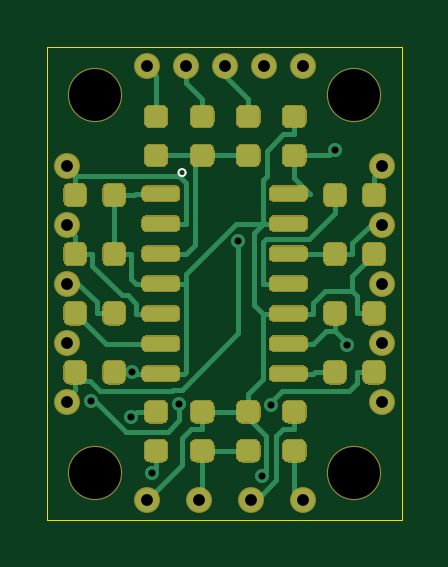
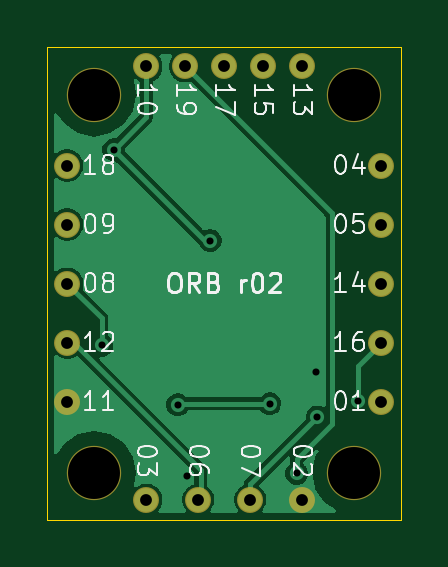
Circuit board: 10 layer files. Board 15.0 x 20.0 mm.
- bottom_copper: interface-B_Cu.gbl (19097 bytes)
- bottom_mask: interface-B_Mask.gbs (1194 bytes)
- outline: interface-Edge_Cuts.gm1 (616 bytes)
- top_copper: interface-F_Cu.gtl (28167 bytes)
- top_mask: interface-F_Mask.gts (16109 bytes)
- paste: interface-F_Paste.gtp (15369 bytes)
- drill: interface-NPTH.drl (372 bytes)
- drill: interface-PTH.drl (743 bytes)
- bottom_silk: interface-b_silkscreen.gbo (27349 bytes)
- top_silk: interface-f_silkscreen.gto (16297 bytes)

=== bottom_copper: interface-B_Cu.gbl (19097 bytes, source omitted) ===
=== bottom_mask: interface-B_Mask.gbs ===
%TF.GenerationSoftware,KiCad,Pcbnew,10.0.7*%
%TF.CreationDate,2026-10-30T20:24:14-03:00*%
%TF.ProjectId,interface,696e7465-7266-4616-9365-2e6b69636164,rev?*%
%TF.SameCoordinates,Original*%
%TF.FileFunction,Soldermask,Bot*%
%TF.FilePolarity,Negative*%
%FSLAX46Y46*%
G04 Gerber Fmt 4.6, Leading zero omitted, Abs format (unit mm)*
G04 Created by KiCad (PCBNEW 10.0.7) date 2026-10-30 20:24:14*
%MOMM*%
%LPD*%
G01*
G04 APERTURE LIST*
%ADD10C,2.300000*%
%ADD11C,1.100000*%
G04 APERTURE END LIST*
D10*
%TO.C,H2*%
X13000000Y-2000000D03*
%TD*%
%TO.C,H1*%
X2000000Y-2000000D03*
%TD*%
%TO.C,H4*%
X2000000Y-18000000D03*
%TD*%
%TO.C,H3*%
X13000000Y-18000000D03*
%TD*%
D11*
%TO.C,J3*%
X4200000Y-800000D03*
X850000Y-10000000D03*
%TD*%
%TO.C,J6*%
X7500000Y-800000D03*
X14150000Y-5000000D03*
%TD*%
%TO.C,J5*%
X5850000Y-800000D03*
X850000Y-12500000D03*
%TD*%
%TO.C,J2*%
X10800000Y-800000D03*
X14150000Y-15000000D03*
X14150000Y-12500000D03*
%TD*%
%TO.C,J4*%
X9150000Y-800000D03*
%TD*%
%TO.C,J1*%
X850000Y-15000000D03*
X4200000Y-19150000D03*
X10800000Y-19150000D03*
X850000Y-5000000D03*
X850000Y-7500000D03*
X8600000Y-19150000D03*
X6400000Y-19150000D03*
X14150000Y-10000000D03*
X14150000Y-7500000D03*
%TD*%
M02*

=== outline: interface-Edge_Cuts.gm1 ===
%TF.GenerationSoftware,KiCad,Pcbnew,10.0.7*%
%TF.CreationDate,2026-10-30T20:24:14-03:00*%
%TF.ProjectId,interface,696e7465-7266-4616-9365-2e6b69636164,rev?*%
%TF.SameCoordinates,Original*%
%TF.FileFunction,Profile,NP*%
%FSLAX46Y46*%
G04 Gerber Fmt 4.6, Leading zero omitted, Abs format (unit mm)*
G04 Created by KiCad (PCBNEW 10.0.7) date 2026-10-30 20:24:14*
%MOMM*%
%LPD*%
G01*
G04 APERTURE LIST*
%TA.AperFunction,Profile*%
%ADD10C,0.050000*%
%TD*%
G04 APERTURE END LIST*
D10*
X0Y0D02*
X15000000Y0D01*
X0Y-20000000D02*
X0Y0D01*
X15000000Y0D02*
X15000000Y-20000000D01*
X15000000Y-20000000D02*
X0Y-20000000D01*
M02*

=== top_copper: interface-F_Cu.gtl (28167 bytes, source omitted) ===
=== top_mask: interface-F_Mask.gts (16109 bytes, source omitted) ===
=== paste: interface-F_Paste.gtp (15369 bytes, source omitted) ===
=== drill: interface-NPTH.drl ===
M48
; DRILL file KiCad 10.0.7 date 2026-10-30T20:24:14
; FORMAT={-:-/ absolute / metric / decimal}
; #@! TF.CreationDate,2026-10-30T20:24:14-03:00
; #@! TF.GenerationSoftware,Kicad,Pcbnew,10.0.7
; #@! TF.FileFunction,NonPlated,1,2,NPTH
FMAT,2
METRIC
; #@! TA.AperFunction,NonPlated,NPTH,ComponentDrill
T1C2.200
%
G90
G05
T1
X2.0Y-2.0
X2.0Y-18.0
X13.0Y-2.0
X13.0Y-18.0
M30

=== drill: interface-PTH.drl ===
M48
; DRILL file KiCad 10.0.7 date 2026-10-30T20:24:14
; FORMAT={-:-/ absolute / metric / decimal}
; #@! TF.CreationDate,2026-10-30T20:24:14-03:00
; #@! TF.GenerationSoftware,Kicad,Pcbnew,10.0.7
; #@! TF.FileFunction,Plated,1,2,PTH
FMAT,2
METRIC
; #@! TA.AperFunction,Plated,PTH,ViaDrill
T1C0.300
; #@! TA.AperFunction,Plated,PTH,ComponentDrill
T2C0.500
%
G90
G05
T1
X1.839Y-14.986
X3.555Y-15.647
X3.6Y-13.75
X4.429Y-18.037
X5.575Y-15.082
X8.086Y-8.176
X9.076Y-18.124
X9.475Y-15.13
X12.177Y-4.334
X12.681Y-12.606
T2
X0.85Y-5.0
X0.85Y-7.5
X0.85Y-10.0
X0.85Y-12.5
X0.85Y-15.0
X4.2Y-0.8
X4.2Y-19.15
X5.85Y-0.8
X6.4Y-19.15
X7.5Y-0.8
X8.6Y-19.15
X9.15Y-0.8
X10.8Y-0.8
X10.8Y-19.15
X14.15Y-5.0
X14.15Y-7.5
X14.15Y-10.0
X14.15Y-12.5
X14.15Y-15.0
M30

=== bottom_silk: interface-b_silkscreen.gbo (27349 bytes, source omitted) ===
=== top_silk: interface-f_silkscreen.gto (16297 bytes, source omitted) ===
